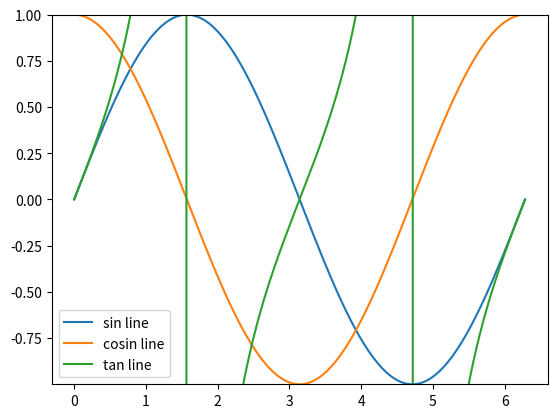

The script that saved this image:
import numpy as np
import matplotlib.pyplot as plt


def refresh(x0, x1):
    x = np.linspace(x0 * np.pi, x1 * np.pi, 512, endpoint=True)
    y1 = np.sin(x)
    y2 = np.cos(x)
    y0 = np.hstack((y1, y2))
    min_y = min(y0)
    max_y = max(y0)
    plt.plot(x, y1, label="sin line")
    plt.plot(x, y2, label='cosin line')
    plt.ylim((min_y, max_y))
    y3 = np.tan(x)
    plt.plot(x, y3, label="tan line")
    plt.legend()
    plt.show()


if __name__ == "__main__":
    refresh(0, 2)
